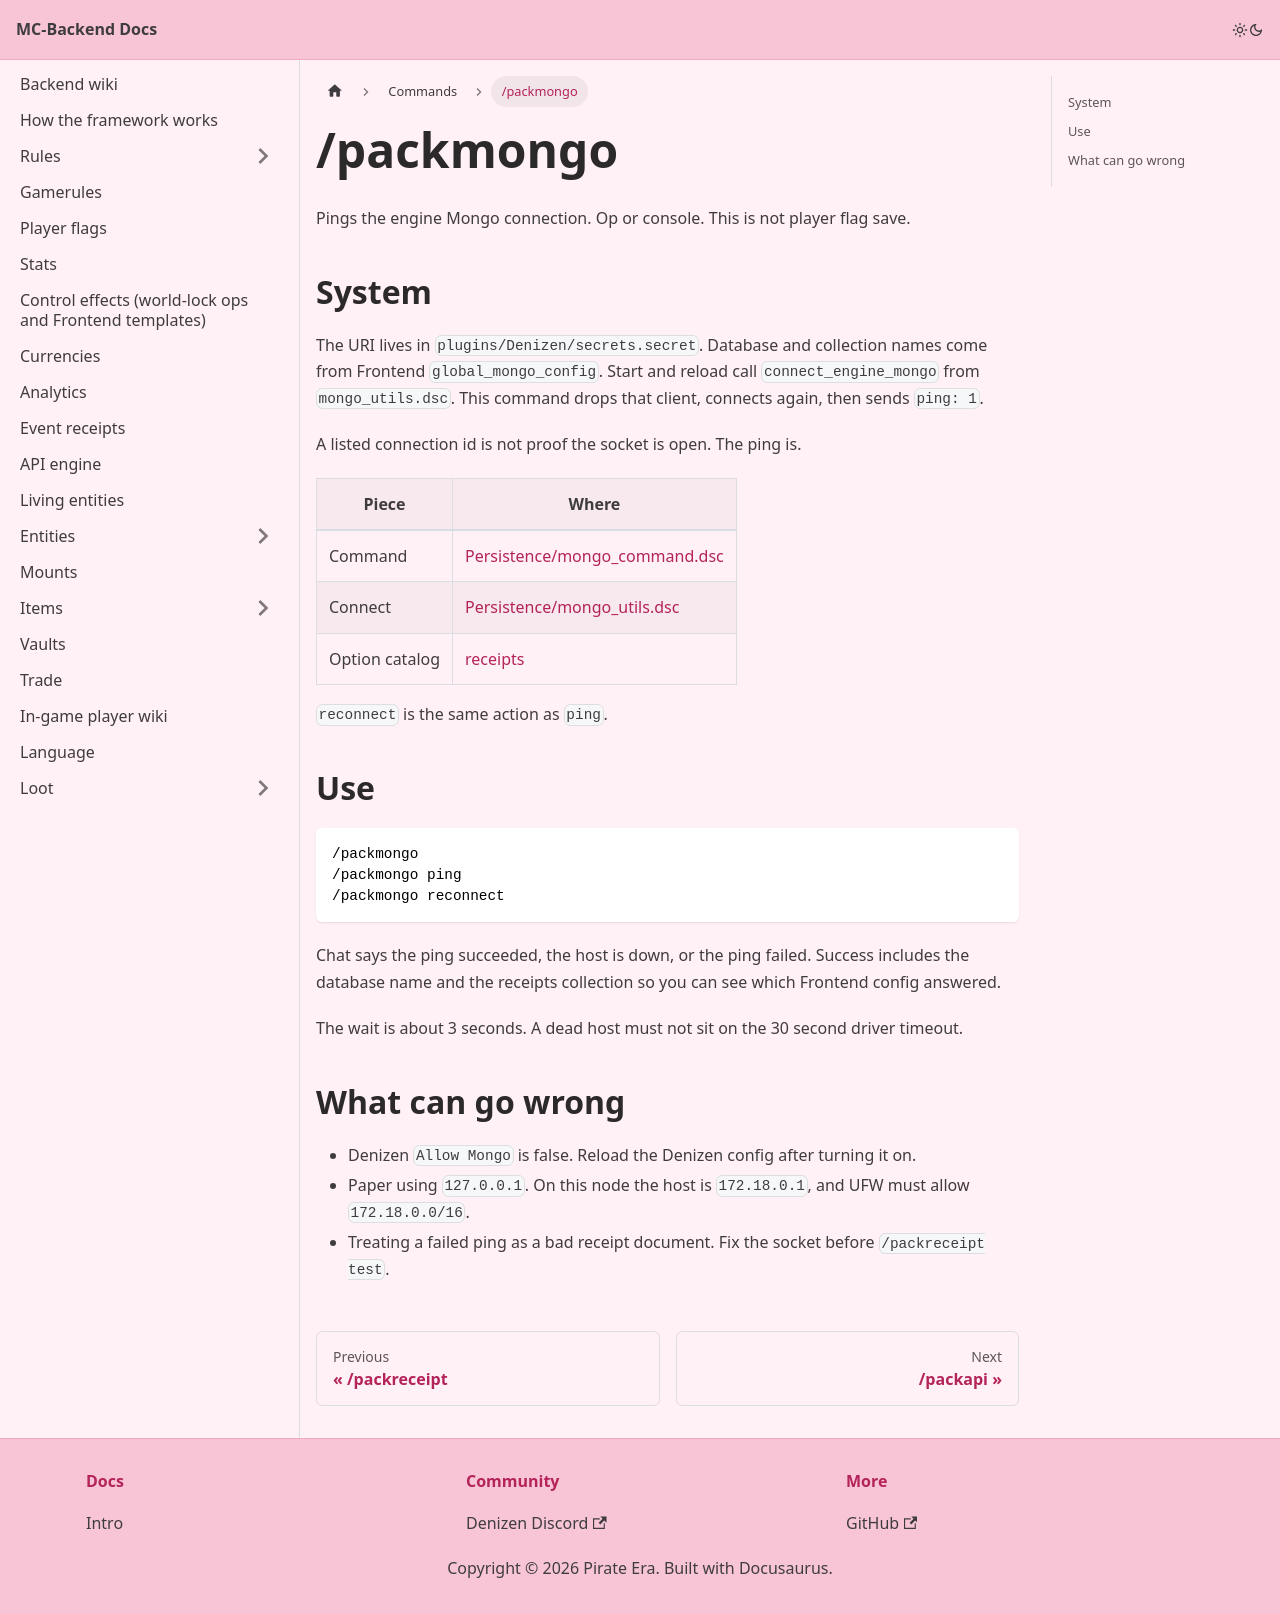

repository: Pirate-Era-Network/MC-Backend-Docs · page: commands/packmongo.html · generator: docusaurus

---
sidebar_position: 28
---

# /packmongo

Pings the engine Mongo connection. Op or console. This is not player flag save.

## System

The URI lives in `plugins/Denizen/secrets.secret`. Database and collection names come from Frontend `global_mongo_config`. Start and reload call `connect_engine_mongo` from `mongo_utils.dsc`. This command drops that client, connects again, then sends `ping: 1`.

A listed connection id is not proof the socket is open. The ping is.

| Piece | Where |
| --- | --- |
| Command | [Persistence/mongo_command.dsc](https://github.com/Pirate-Era-Network/mc-denizen-core-backend/blob/main/Persistence/mongo_command.dsc) |
| Connect | [Persistence/mongo_utils.dsc](https://github.com/Pirate-Era-Network/mc-denizen-core-backend/blob/main/Persistence/mongo_utils.dsc) |
| Option catalog | [receipts](../receipts.md) |

`reconnect` is the same action as `ping`.

## Use

```text
/packmongo
/packmongo ping
/packmongo reconnect
```

Chat says the ping succeeded, the host is down, or the ping failed. Success includes the database name and the receipts collection so you can see which Frontend config answered.

The wait is about 3 seconds. A dead host must not sit on the 30 second driver timeout.

## What can go wrong

- Denizen `Allow Mongo` is false. Reload the Denizen config after turning it on.
- Paper using `127.0.0.1`. On this node the host is `172.18.0.1`, and UFW must allow `172.18.0.0/16`.
- Treating a failed ping as a bad receipt document. Fix the socket before `/packreceipt test`.
